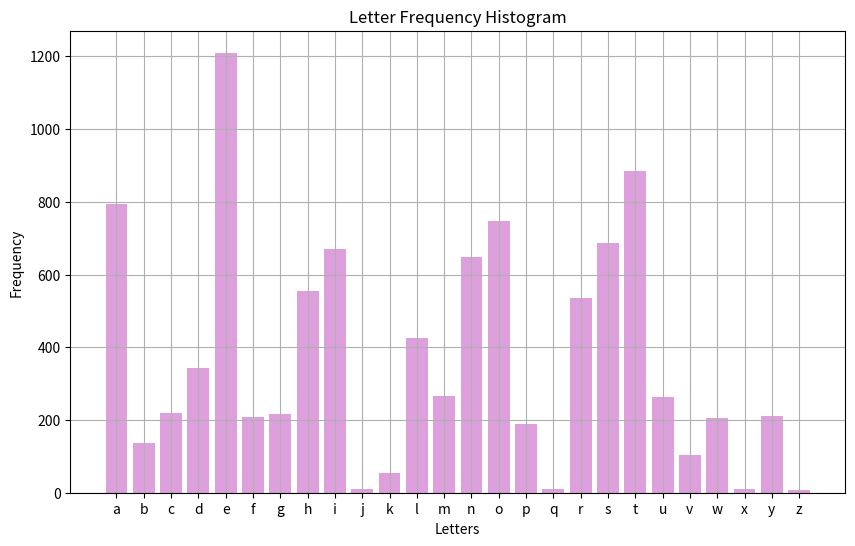
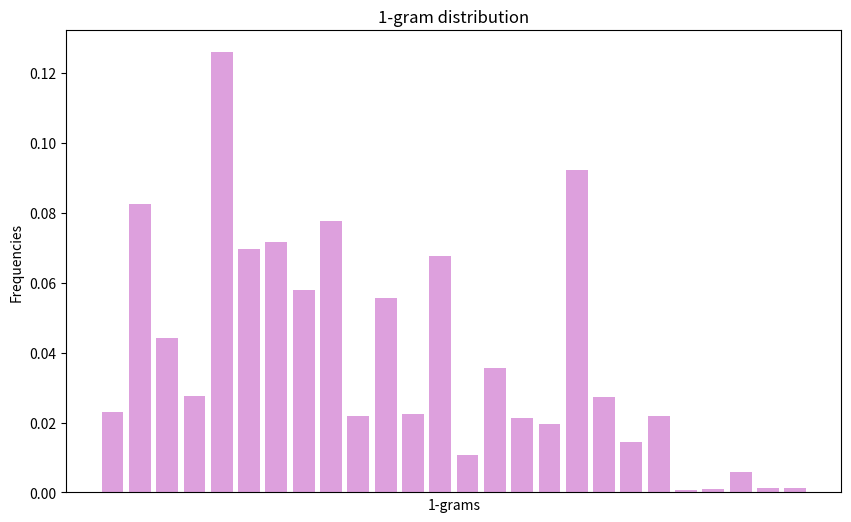
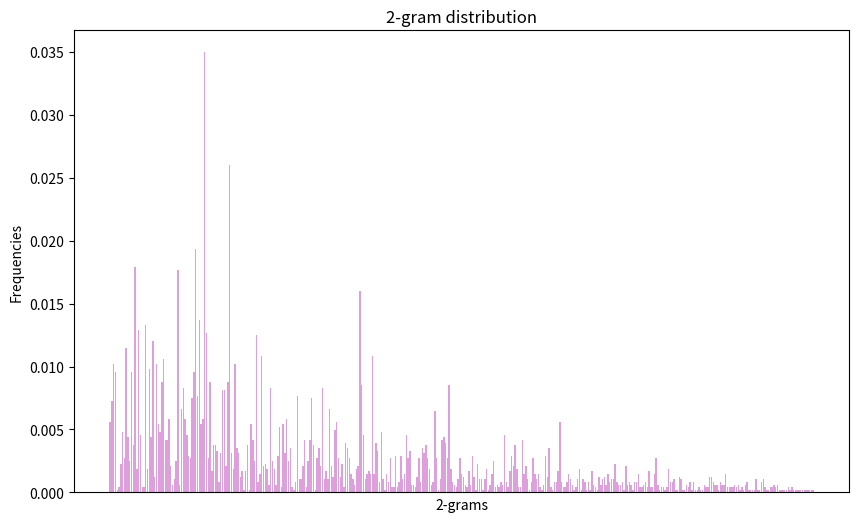
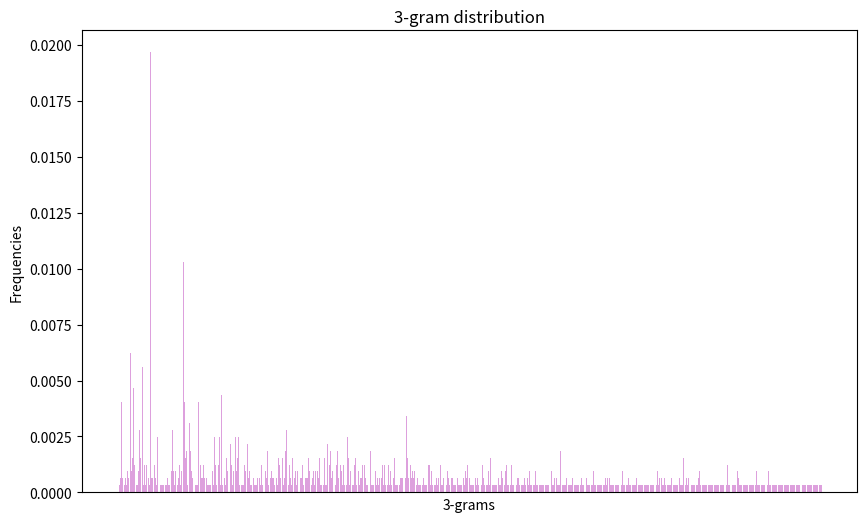
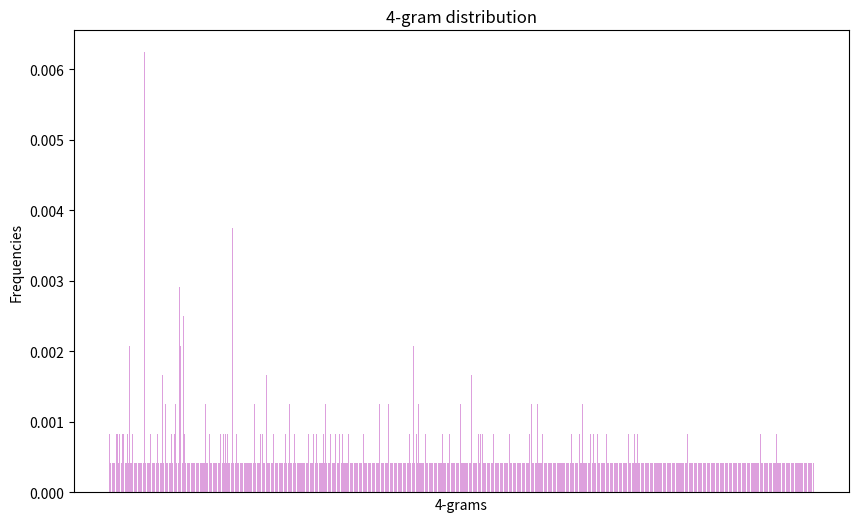

Generate these figures, in order, with matplotlib:
import matplotlib.pyplot as plt
from collections import Counter
import string
import math

moby_dick_1st_chapter = ''' Call me Ishmael. Some years ago- never mind how long precisely- having little or no money in my purse, and nothing particular to interest me on shore, I thought I would sail about a little and see the watery part of the world. It is a way I have of driving off the spleen and regulating the circulation. Whenever I find myself growing grim about the mouth; whenever it is a damp, drizzly November in my soul; whenever I find myself involuntarily pausing before coffin warehouses, and bringing up the rear of every funeral I meet; and especially whenever my hypos get such an upper hand of me, that it requires a strong moral principle to prevent me from deliberately stepping into the street, and methodically knocking people's hats off- then, I account it high time to get to sea as soon as I can. This is my substitute for pistol and ball. With a philosophical flourish Cato throws himself upon his sword; I quietly take to the ship. There is nothing surprising in this. If they but knew it, almost all men in their degree, some time or other, cherish very nearly the same feelings towards the ocean with me.

There now is your insular city of the Manhattoes, belted round by wharves as Indian isles by coral reefs- commerce surrounds it with her surf. Right and left, the streets take you waterward. Its extreme downtown is the battery, where that noble mole is washed by waves, and cooled by breezes, which a few hours previous were out of sight of land. Look at the crowds of water-gazers there.

Circumambulate the city of a dreamy Sabbath afternoon. Go from Corlears Hook to Coenties Slip, and from thence, by Whitehall, northward. What do you see?- Posted like silent sentinels all around the town, stand thousands upon thousands of mortal men fixed in ocean reveries. Some leaning against the spiles; some seated upon the pier-heads; some looking over the bulwarks of ships from China; some high aloft in the rigging, as if striving to get a still better seaward peep. But these are all landsmen; of week days pent up in lath and plaster- tied to counters, nailed to benches, clinched to desks. How then is this? Are the green fields gone? What do they here?

But look! here come more crowds, pacing straight for the water, and seemingly bound for a dive. Strange! Nothing will content them but the extremest limit of the land; loitering under the shady lee of yonder warehouses will not suffice. No. They must get just as nigh the water as they possibly can without falling And there they stand- miles of them- leagues. Inlanders all, they come from lanes and alleys, streets avenues- north, east, south, and west. Yet here they all unite. Tell me, does the magnetic virtue of the needles of the compasses of all those ships attract them thither?

Once more. Say you are in the country; in some high land of lakes. Take almost any path you please, and ten to one it carries you down in a dale, and leaves you there by a pool in the stream. There is magic in it. Let the most absent-minded of men be plunged in his deepest reveries- stand that man on his legs, set his feet a-going, and he will infallibly lead you to water, if water there be in all that region. Should you ever be athirst in the great American desert, try this experiment, if your caravan happen to be supplied with a metaphysical professor. Yes, as every one knows, meditation and water are wedded for ever.

But here is an artist. He desires to paint you the dreamiest, shadiest, quietest, most enchanting bit of romantic landscape in all the valley of the Saco. What is the chief element he employs? There stand his trees, each with a hollow trunk, as if a hermit and a crucifix were within; and here sleeps his meadow, and there sleep his cattle; and up from yonder cottage goes a sleepy smoke. Deep into distant woodlands winds a mazy way, reaching to overlapping spurs of mountains bathed in their hill-side blue. But though the picture lies thus tranced, and though this pine-tree shakes down its sighs like leaves upon this shepherd's head, yet all were vain, unless the shepherd's eye were fixed upon the magic stream before him. Go visit the Prairies in June, when for scores on scores of miles you wade knee-deep among Tiger-lilies- what is the one charm wanting?- Water- there is not a drop of water there! Were Niagara but a cataract of sand, would you travel your thousand miles to see it? Why did the poor poet of Tennessee, upon suddenly receiving two handfuls of silver, deliberate whether to buy him a coat, which he sadly needed, or invest his money in a pedestrian trip to Rockaway Beach? Why is almost every robust healthy boy with a robust healthy soul in him, at some time or other crazy to go to sea? Why upon your first voyage as a passenger, did you yourself feel such a mystical vibration, when first told that you and your ship were now out of sight of land? Why did the old Persians hold the sea holy? Why did the Greeks give it a separate deity, and own brother of Jove? Surely all this is not without meaning. And still deeper the meaning of that story of Narcissus, who because he could not grasp the tormenting, mild image he saw in the fountain, plunged into it and was drowned. But that same image, we ourselves see in all rivers and oceans. It is the image of the ungraspable phantom of life; and this is the key to it all.

Now, when I say that I am in the habit of going to sea whenever I begin to grow hazy about the eyes, and begin to be over conscious of my lungs, I do not mean to have it inferred that I ever go to sea as a passenger. For to go as a passenger you must needs have a purse, and a purse is but a rag unless you have something in it. Besides, passengers get sea-sick- grow quarrelsome- don't sleep of nights- do not enjoy themselves much, as a general thing;- no, I never go as a passenger; nor, though I am something of a salt, do I ever go to sea as a Commodore, or a Captain, or a Cook. I abandon the glory and distinction of such offices to those who like them. For my part, I abominate all honorable respectable toils, trials, and tribulations of every kind whatsoever. It is quite as much as I can do to take care of myself, without taking care of ships, barques, brigs, schooners, and what not. And as for going as cook,- though I confess there is considerable glory in that, a cook being a sort of officer on ship-board- yet, somehow, I never fancied broiling fowls;- though once broiled, judiciously buttered, and judgmatically salted and peppered, there is no one who will speak more respectfully, not to say reverentially, of a broiled fowl than I will. It is out of the idolatrous dotings of the old Egyptians upon broiled ibis and roasted river horse, that you see the mummies of those creatures in their huge bakehouses the pyramids.

No, when I go to sea, I go as a simple sailor, right before the mast, plumb down into the fore-castle, aloft there to the royal mast-head. True, they rather order me about some, and make me jump from spar to spar, like a grasshopper in a May meadow. And at first, this sort of thing is unpleasant enough. It touches one's sense of honor, particularly if you come of an old established family in the land, the Van Rensselaers, or Randolphs, or Hardicanutes. And more than all, if just previous to putting your hand into the tar-pot, you have been lording it as a country schoolmaster, making the tallest boys stand in awe of you. The transition is a keen one, I assure you, from a schoolmaster to a sailor, and requires a strong decoction of Seneca and the Stoics to enable you to grin and bear it. But even this wears off in time.

What of it, if some old hunks of a sea-captain orders me to get a broom and sweep down the decks? What does that indignity amount to, weighed, I mean, in the scales of the New Testament? Do you think the archangel Gabriel thinks anything the less of me, because I promptly and respectfully obey that old hunks in that particular instance? Who ain't a slave? Tell me that. Well, then, however the old sea-captains may order me about- however they may thump and punch me about, I have the satisfaction of knowing that it is all right; that everybody else is one way or other served in much the same way- either in a physical or metaphysical point of view, that is; and so the universal thump is passed round, and all hands should rub each other's shoulder-blades, and be content.

Again, I always go to sea as a sailor, because they make a point of paying me for my trouble, whereas they never pay passengers a single penny that I ever heard of. On the contrary, passengers themselves must pay. And there is all the difference in the world between paying and being paid. The act of paying is perhaps the most uncomfortable infliction that the two orchard thieves entailed upon us. But being paid,- what will compare with it? The urbane activity with which a man receives money is really marvellous, considering that we so earnestly believe money to be the root of all earthly ills, and that on no account can a monied man enter heaven. Ah! how cheerfully we consign ourselves to perdition!

Finally, I always go to sea as a sailor, because of the wholesome exercise and pure air of the fore-castle deck. For as in this world, head winds are far more prevalent than winds from astern (that is, if you never violate the Pythagorean maxim), so for the most part the Commodore on the quarter-deck gets his atmosphere at second hand from the sailors on the forecastle. He thinks he breathes it first; but not so. In much the same way do the commonalty lead their leaders in many other things, at the same time that the leaders little suspect it. But wherefore it was that after having repeatedly smelt the sea as a merchant sailor, I should now take it into my head to go on a whaling voyage; this the invisible police officer of the Fates, who has the constant surveillance of me, and secretly dogs me, and influences me in some unaccountable way- he can better answer than any one else. And, doubtless, my going on this whaling voyage, formed part of the grand programme of Providence that was drawn up a long time ago. It came in as a sort of brief interlude and solo between more extensive performances. I take it that this part of the bill must have run something like this:

"Grand Contested Election for the Presidency of the United States. "WHALING VOYAGE BY ONE ISHMAEL." "BLOODY BATTLE IN AFFGHANISTAN."

Though I cannot tell why it was exactly that those stage managers, the Fates, put me down for this shabby part of a whaling voyage, when others were set down for magnificent parts in high tragedies, and short and easy parts in genteel comedies, and jolly parts in farces- though I cannot tell why this was exactly; yet, now that I recall all the circumstances, I think I can see a little into the springs and motives which being cunningly presented to me under various disguises, induced me to set about performing the part I did, besides cajoling me into the delusion that it was a choice resulting from my own unbiased freewill and discriminating judgment.

Chief among these motives was the overwhelming idea of the great whale himself. Such a portentous and mysterious monster roused all my curiosity. Then the wild and distant seas where he rolled his island bulk; the undeliverable, nameless perils of the whale; these, with all the attending marvels of a thousand Patagonian sights and sounds, helped to sway me to my wish. With other men, perhaps, such things would not have been inducements; but as for me, I am tormented with an everlasting itch for things remote. I love to sail forbidden seas, and land on barbarous coasts. Not ignoring what is good, I am quick to perceive a horror, and could still be social with it- would they let me- since it is but well to be on friendly terms with all the inmates of the place one lodges in.

By reason of these things, then, the whaling voyage was welcome; the great flood-gates of the wonder-world swung open, and in the wild conceits that swayed me to my purpose, two and two there floated into my inmost soul, endless processions of the whale, and, mid most of them all, one grand hooded phantom, like a snow hill in the air.'''

def preprocess_text(text):
    # Remove punctuation, spaces, and convert to lowercase
    return text.translate(str.maketrans('', '', string.punctuation)).replace(' ', '').replace("\n", '').lower()


def letter_frequency_histogram(text):
    text = preprocess_text(text)
    letter_counts = Counter(c for c in text if c.isalpha())
    letters = sorted(letter_counts.keys())
    frequencies = [letter_counts[letter] for letter in letters]

    letter_frequencies = zip(letters, frequencies)
    for l in letter_frequencies:
        print("Letter: ", l[0], "Frequency: ", l[1])

    plt.figure(figsize=(10, 6))
    plt.bar(letters, frequencies, color='plum')
    plt.xlabel('Letters')
    plt.ylabel('Frequency')
    plt.title('Letter Frequency Histogram')
    plt.grid(True)
    plt.show()


def ngram_distribution_non_overlapping(text, m):
    if m < 1:
        print("Error: m should be greater than or equal to 1")
        return None

    text = preprocess_text(text)
    ngrams = [text[i:i+m] for i in range(0, len(text) - m + 1, m)]
    ngram_counts = Counter(ngrams)
    ngram_distribution = {ngram: ngram_counts[ngram] / len(ngrams) for ngram in ngram_counts}
    return ngram_distribution

def print_ordered_distribution(text, m):
    distribution = ngram_distribution_non_overlapping(text, m)
    if distribution is not None:
        sorted_ngram_counts = dict(sorted(distribution.items(), key=lambda item: item[1], reverse=True))
        print(sorted_ngram_counts)
    else:
        print("No distribution to display")


def plot_ngram_histogram(ngram_distribution, m):
    plt.figure(figsize=(10, 6))
    plt.bar(ngram_distribution.keys(), ngram_distribution.values(), color='plum')
    plt.xlabel(f'{m}-grams')
    plt.ylabel('Frequencies')
    plt.xticks([]) # per motivi di leggibilità sono stati eliminati dalla visualizzazione, altrimenti era tutto sovrapposto
    plt.title(f'{m}-gram distribution')
    plt.show()


def index_of_coincidence(text, m):
    text = preprocess_text(text)
    ngrams = [text[i:i+m] for i in range(0, len(text) - m + 1, m)]
    mgram_counts = Counter(ngrams)
    ic = sum(count * (count - 1) for count in mgram_counts.values()) / (len(mgram_counts) * (len(mgram_counts) - 1))

    return ic

def index_of_coincidence_from_distribution(mgram_distribution):
    ic = sum( pow(q, 2) for q in mgram_distribution.values())
    return ic


def entropy(ngram_distribution):
    ent = -sum(f * math.log2(f) for f in ngram_distribution.values())
    return ent


def main():
    text = moby_dick_1st_chapter
    # m = int(input("Enter the value of m: "))
    m_array = [1, 2, 3, 4]
    letter_frequency_histogram(text)

    for m in m_array:
        print(f'Value of m: {m}')
        distribution = ngram_distribution_non_overlapping(moby_dick_1st_chapter, m)
        if distribution is not None:
            plot_ngram_histogram(distribution, m)
            ic = index_of_coincidence(text, m)
            ic_distribution = index_of_coincidence_from_distribution(distribution)
            ent = entropy(distribution)
            print(f"Index of Coincidence: {ic}")
            print(f"Index of Coincidence from distribution: {ic_distribution}")
            print(f"Entropy: {ent}")
        else:
            print("No distribution to display")



if __name__ == "__main__":
    main()